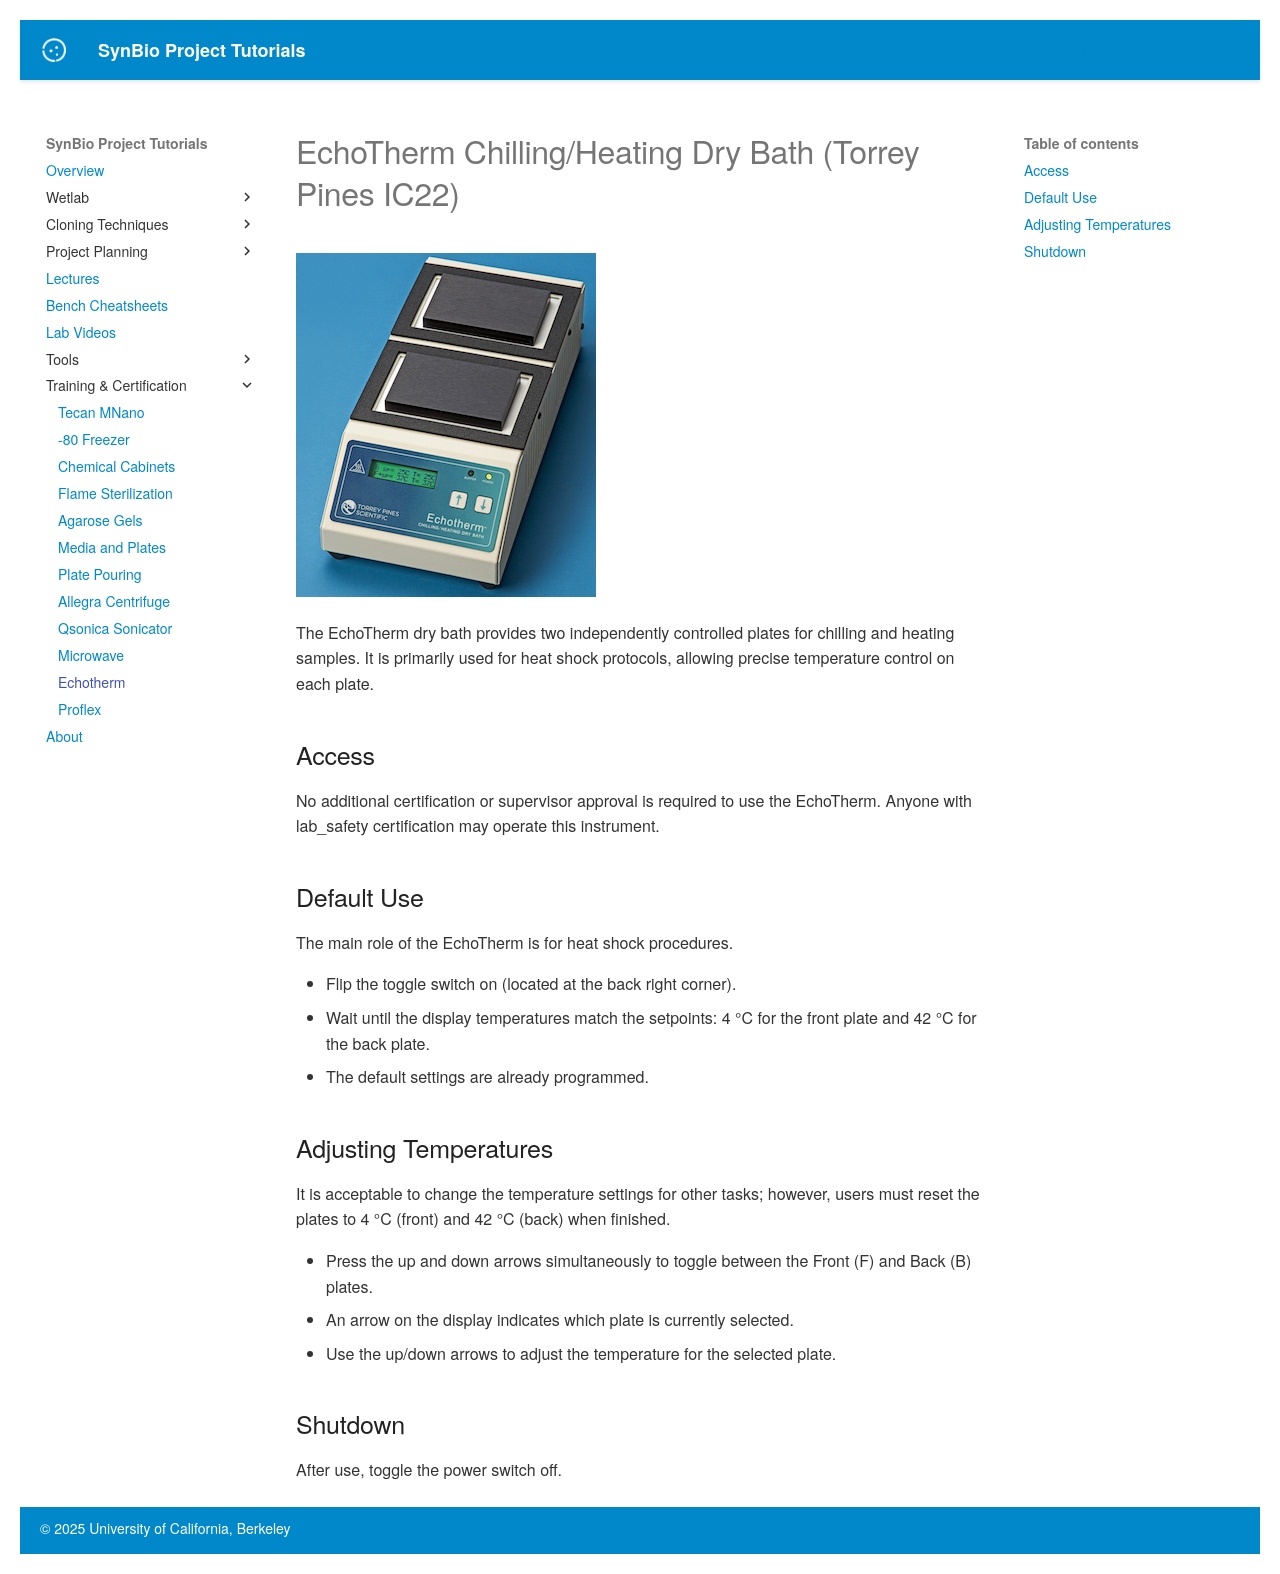

repository: UCB-BioE-Anderson-Lab/cloning-tutorials · page: trainings/echotherm/index.html · generator: mkdocs

# EchoTherm Chilling/Heating Dry Bath (Torrey Pines IC22)

![EchoTherm IC22](../images/echotherm.png)

The EchoTherm dry bath provides two independently controlled plates for chilling and heating samples. It is primarily used for heat shock protocols, allowing precise temperature control on each plate.

## Access

No additional certification or supervisor approval is required to use the EchoTherm. Anyone with lab_safety certification may operate this instrument.

## Default Use

The main role of the EchoTherm is for heat shock procedures.

- Flip the toggle switch on (located at the back right corner).
- Wait until the display temperatures match the setpoints: 4 °C for the front plate and 42 °C for the back plate.
- The default settings are already programmed.

## Adjusting Temperatures

It is acceptable to change the temperature settings for other tasks; however, users must reset the plates to 4 °C (front) and 42 °C (back) when finished.

- Press the up and down arrows simultaneously to toggle between the Front (F) and Back (B) plates.
- An arrow on the display indicates which plate is currently selected.
- Use the up/down arrows to adjust the temperature for the selected plate.

## Shutdown

After use, toggle the power switch off.
